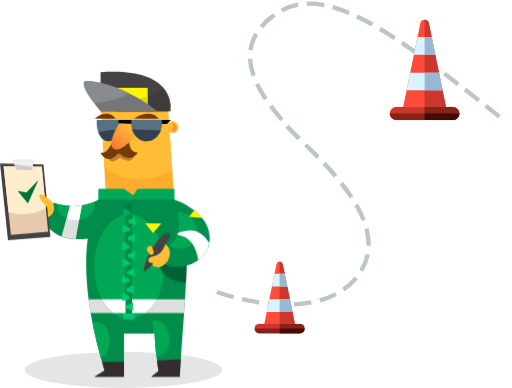
t = 0.00 s
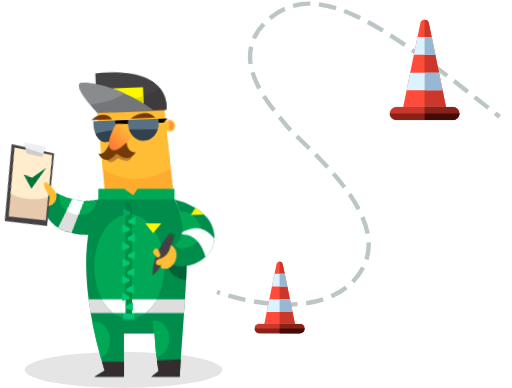
t = 2.60 s
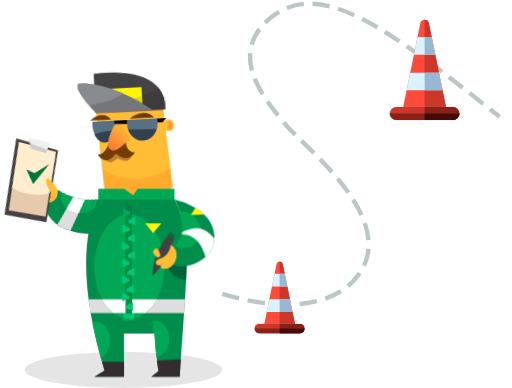
t = 3.16 s
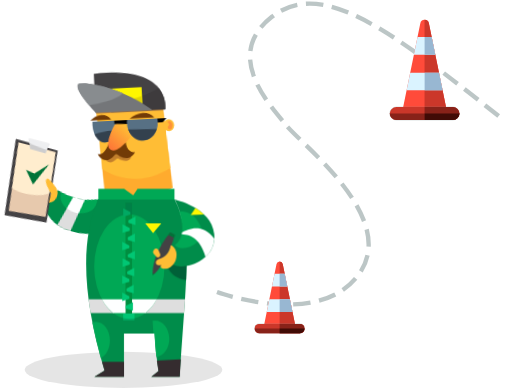
t = 3.73 s
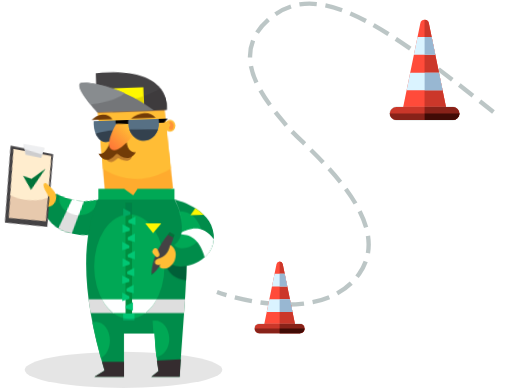
t = 4.29 s
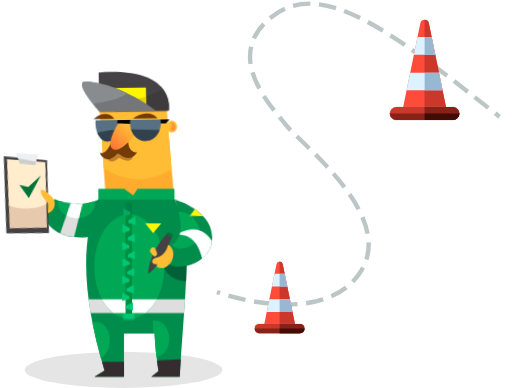
t = 4.85 s

The animated SVG that drew these frames (rendered in a browser with its animation timeline set to each time). Animation: 4 CSS @keyframes rules; one cycle of 5.60 s, repeats indefinitely.

<svg xmlns="http://www.w3.org/2000/svg" xmlns:xlink="http://www.w3.org/1999/xlink" viewBox="0 0 470 356">
	<defs>
		<linearGradient id="linear-gradient-driver1" x1="101.75" y1="134.12" x2="122.02" y2="113.85" gradientUnits="userSpaceOnUse">
			<stop offset="0" stop-color="#fe7537"/>
			<stop offset="0.89" stop-color="#ffbd35"/>
		</linearGradient>
		<clipPath id="clip-path-driver1">
			<path d="M96,340.14c-20-66.29-22.68-119.25-5.67-157h69.87C177.53,215,170.58,257,165,345.77H138.9l6.67-5.2A264.84,264.84,0,0,1,141.88,306H113.82v39.74H86.65Z" fill="none"/>
		</clipPath>
	</defs>
	<path id="etap-line1" d="M199.19,268s94.3,34.71,130.58-16.75-52.34-118-67.18-136.51-58.34-63.87-13-99.4,107.74,11.25,209,91.8" fill="none" stroke="#7a8d8e" stroke-miterlimit="10" stroke-width="4" stroke-dasharray="16 8" opacity="0.5"/>
	<g>
		<g>
			<path d="M411.46,108.08l-17.73-86.7a4,4,0,0,0-7.92,0l-17.72,86.7Z" fill="#ff4b3a"/>
			<path d="M410.64,104.11,393.73,21.38a3.94,3.94,0,0,0-4-3.23v86Z" fill="#cb372a"/>
			<polygon points="379.91 50.25 399.63 50.25 396.27 33.81 383.27 33.81 379.91 50.25" fill="#daf3ff"/>
			<polygon points="373.26 82.76 406.28 82.76 402.98 66.6 376.57 66.6 373.26 82.76" fill="#daf3ff"/>
			<polygon points="389.77 33.81 389.77 50.25 399.63 50.25 399.18 48.05 396.27 33.81 389.77 33.81" fill="#98b7d2"/>
			<polygon points="389.77 66.6 389.77 82.76 406.28 82.76 402.98 66.6 389.77 66.6" fill="#98b7d2"/>
		</g>
		<g>
			<rect x="357.83" y="98.16" width="63.87" height="11.91" rx="5.95" fill="none" stroke="#7a8d8e" stroke-miterlimit="10" stroke-width="0.25"/>
			<rect x="357.83" y="98.16" width="63.87" height="11.91" rx="5.95" fill="#cb372a"/>
			<path d="M363.79,110.06h52a6,6,0,0,0,5.95-6H357.83A6,6,0,0,0,363.79,110.06Z" fill="#882219"/>
			<path d="M415.76,98.16h-26v11.9h26a5.95,5.95,0,0,0,0-11.9Z" fill="#882219"/>
			<path d="M389.77,104.11v6h26a6,6,0,0,0,5.95-6Z" fill="#410b06"/>
		</g>
	</g>
	<g>
		<g>
			<path d="M272.21,304.37,259.52,242.3a2.89,2.89,0,0,0-5.67,0l-12.69,62.07Z" fill="#ff4b3a"/>
			<path d="M271.63,301.53,259.52,242.3a2.84,2.84,0,0,0-2.84-2.32v61.55Z" fill="#cb372a"/>
			<polygon points="249.62 262.97 263.75 262.97 261.34 251.2 252.03 251.2 249.62 262.97" fill="#daf3ff"/>
			<polygon points="244.87 286.24 268.5 286.24 266.14 274.67 247.23 274.67 244.87 286.24" fill="#daf3ff"/>
			<polygon points="256.68 251.2 256.68 262.97 263.75 262.97 263.42 261.39 261.34 251.2 256.68 251.2" fill="#98b7d2"/>
			<polygon points="256.68 274.67 256.68 286.24 268.5 286.24 266.14 274.67 256.68 274.67" fill="#98b7d2"/>
		</g>
		<g>
			<rect x="233.82" y="297.26" width="45.73" height="8.52" rx="3.87" fill="none" stroke="#7a8d8e" stroke-miterlimit="10" stroke-width="0.25"/>
			<rect x="233.82" y="297.26" width="45.73" height="8.52" rx="3.87" fill="#cb372a"/>
			<path d="M238.08,305.79h37.21a4.26,4.26,0,0,0,4.26-4.26H233.82A4.26,4.26,0,0,0,238.08,305.79Z" fill="#882219"/>
			<path d="M275.29,297.26H256.68v8.53h18.61a4.27,4.27,0,0,0,0-8.53Z" fill="#882219"/>
			<path d="M256.68,301.53v4.26h18.61a4.26,4.26,0,0,0,4.26-4.26Z" fill="#410b06"/>
		</g>
	</g>
	<ellipse cx="113.39" cy="339.43" rx="90.71" ry="16.57" opacity="0.1"/>
	<g id="driver-p1">
		<g id="d1-head">
			<g>
				<polygon points="154.07 100.61 159.46 174.17 121.05 190.19 96.81 173.89 92.84 99.62 154.07 100.61" fill="#ffab2e"/>
				<path d="M158.11,155.77l-4-55.16-61.23-1,2.9,54.28C105.6,161.07,128.17,172.38,158.11,155.77Z" fill="#ffbd35"/>
				<polygon points="154.07 100.61 92.84 99.62 93.01 102.79 154.23 102.79 154.07 100.61" fill="#df963a"/>
				<path d="M87.17,108.83h18.92a10.31,10.31,0,0,0-8.62-4.6C91.57,104.23,87.17,108.83,87.17,108.83Z" fill="#723b07"/>
				<path d="M123.13,108.83h22.58a12.79,12.79,0,0,0-10.29-4.6A20.57,20.57,0,0,0,123.13,108.83Z" fill="#723b07"/>
				<polygon points="147.05 109.97 156.91 109.97 153.22 113.58 145.71 113.58 147.05 109.97" fill="#030100"/>
				<g>
					<path d="M123.81,141.08c-2.34,11.12-12.83,4.11-12.83,4.11-.8-.62-1.65-.34-2.55.7C101.84,151.62,98,144,98,144l10.49-6.73Z" fill="#c27f2c"/>
					<path d="M107.58,141.65c-10.06,10.27-15.23-1.28-15.31-1.78,0,0,5.53,2.84,10.85-10l15.23-.35c.64,11.55,8.22,10.34,8.22,10.34-7.15,10.42-16,1.63-16,1.63A2.05,2.05,0,0,0,107.58,141.65Z" fill="#723b07"/>
				</g>
				<g>
					<path d="M110.44,110a25.49,25.49,0,0,1,.17,2.93c0,9.18-4.9,16.63-10.94,16.63s-10.94-7.45-10.94-16.63A25.49,25.49,0,0,1,88.9,110Z" fill="#577084"/>
					<path d="M90.28,121.4c1.91,4.86,5.4,8.13,9.39,8.13,4.58,0,8.49-4.27,10.12-10.33C104.59,118.22,95.77,120,90.28,121.4Z" fill="#33414e"/>
				</g>
				<path d="M127.19,121.08S111.83,141,104.53,136.7s4.68-23.32,4.68-23.32C119.91,111.18,125,114.69,127.19,121.08Z" fill="url(#linear-gradient-driver1)"/>
				<polygon points="108.86 109.97 121.83 109.97 121.05 113.58 108.86 113.02 108.86 109.97" fill="#030100"/>
				<g>
					<path d="M120.64,110a18.77,18.77,0,0,0-.26,3.12c0,9.08,6.35,16.44,14.18,16.44s14.17-7.36,14.17-16.44a19.91,19.91,0,0,0-.25-3.12Z" fill="#577084"/>
					<path d="M147.57,119.61l-26.34-1c2,6.34,7.19,10.88,13.33,10.88C140.39,129.53,145.39,125.44,147.57,119.61Z" fill="#33414e"/>
				</g>
				<g>
					<ellipse cx="158.66" cy="116.63" rx="4.94" ry="5.53" fill="#ffbd35"/>
					<path d="M157.92,117.8a.55.55,0,0,1,.09-.16,2,2,0,0,1,.42-.46,1.78,1.78,0,0,0,.17-2.4,1.07,1.07,0,0,1-.61-1,1.09,1.09,0,0,1,1.09-1.09,2.17,2.17,0,0,1,.88.38c2.23,1.57,2.59,3.68,1.37,6.25h0a1.86,1.86,0,0,1-1.74,1.19,1.89,1.89,0,0,1-1.89-1.88A1.92,1.92,0,0,1,157.92,117.8Z" fill="#ff9239"/>
				</g>
			</g>
			<g>
				<path d="M92.27,101.89H156.2S164,61.07,92.27,66.17Z" fill="#444244"/>
				<path d="M106.59,101.89H156.2A27.46,27.46,0,0,0,151,82c-20,11.39-44.41,11.29-44.41,11.29Z" fill="#3e3b3d"/>
				<rect x="101.2" y="80.49" width="34.3" height="16.16" fill="#fff700"/>
				<path d="M106.59,96.65H135.5v-8.1a107.5,107.5,0,0,1-28.91,4.69Z" fill="#e2d600"/>
				<path d="M144.43,101.89H92.27S67.47,73.4,80.65,74.11,119.63,82.19,144.43,101.89Z" fill="#747679"/>
				<path d="M118.15,85.27c-15.3-7.48-29-10.7-37.5-11.16-8.79-.47-.68,12,5.7,20.44C95.55,93.79,111.06,91.59,118.15,85.27Z" fill="#888c8f"/>
			</g>
		</g>
		<g id="d1-right-hand">
			<path d="M91.66,216.36c-19.74,5.81-40.6,4.45-51.12-12.85L49.24,186c15.06,5,29,3.72,41.85-3.12C108.48,182.62,109.14,209.75,91.66,216.36Z" fill="#008c4a"/>
			<path d="M86.71,188.41a11,11,0,0,0-.5-3.19A50.59,50.59,0,0,1,52.59,187a10.39,10.39,0,0,0-.09,1.37c0,7.47,7.66,13.51,17.11,13.51S86.71,195.88,86.71,188.41Z" fill="#00a855"/>
			<path d="M56.52,216.85a41.39,41.39,0,0,0,13,2.56l5.58-31a49.2,49.2,0,0,1-10.81.59Z" fill="#dedede"/>
			<path d="M64.31,189l-3.13,11.18a20.56,20.56,0,0,0,8.43,1.76,21.31,21.31,0,0,0,3.12-.23l2.39-13.29A48.59,48.59,0,0,1,64.31,189Z" fill="#feffff"/>
			<g>
				<polygon points="0 149.94 39.91 150.86 46.28 217.4 7.31 220.38 0 149.94" fill="#444244"/>
				<polygon points="3.29 152.35 10.05 215.44 44.16 212.55 38.38 152.84 3.29 152.35" fill="#e7c9ad"/>
				<path d="M42.07,191l-3.69-38.16-35.09-.49,4.55,42.44C20.69,197.9,32.11,196.82,42.07,191Z" fill="#ffedce"/>
				<polygon points="16.13 175.24 25.63 186.68 35.33 165.07 24.35 176.51 16.13 175.24" fill="#007338"/>
				<g>
					<polygon points="11.49 146.75 14.96 155.53 29.7 156.03 30.76 146.75 11.49 146.75" fill="#cdcdce"/>
					<polygon points="13.12 150.87 30.05 152.99 30.76 146.75 11.49 146.75 13.12 150.87" fill="#eeeff1"/>
				</g>
			</g>
			<path d="M37.71,178s10.42,5.39,11.62,10-.43,9.36-5.32,11.2l-.3-8.79S32,179.56,37.71,178Z" fill="#ffbd35"/>
		</g>
		<g>
			<polygon points="90.29 173.18 113.96 173.18 122.32 179.13 126.29 173.18 160.16 173.18 160.16 187.64 90.29 187.64 90.29 173.18" fill="#00a855"/>
			<path d="M96,340.14c-20-66.29-22.68-119.25-5.67-157h69.87C177.53,215,170.58,257,165,345.77H138.9l6.67-5.2A264.84,264.84,0,0,1,141.88,306H113.82v39.74H86.65Z" fill="#008c4a"/>
			<path d="M138.9,345.77H165q.53-8.24,1-15.95l-22,1.14c.44,3.24.93,6.45,1.48,9.61Z" fill="#352c2f"/>
			<path d="M96,340.14l-9.31,5.63h27.17V332.11H93.61C94.37,334.77,95.14,337.44,96,340.14Z" fill="#352c2f"/>
			<path d="M100.92,312.46c0-9.45-5.69-17.11-12.71-17.11a9.64,9.64,0,0,0-3.37.63q3.07,15.64,7.75,32.51C97.45,326.09,100.92,319.83,100.92,312.46Z" fill="#00a855"/>
			<path d="M155.44,311c0-9.27-5.88-16.79-13.13-16.79a10.65,10.65,0,0,0-2.26.25l.79,11.56h1c.31,7.48.92,14.69,1.78,21.69C150.28,326.85,155.44,319.7,155.44,311Z" fill="#00a855"/>
			<path d="M169.88,274.67H81.33c.54,4.12,1.16,8.3,1.89,12.56h85.84Q169.51,280.72,169.88,274.67Z" fill="#dedede"/>
			<ellipse cx="118.74" cy="244.63" rx="32.27" ry="47.99" fill="#00a855"/>
			<path d="M93.59,274.67a39.42,39.42,0,0,0,10.31,12.56h29.69a39.42,39.42,0,0,0,10.31-12.56Z" fill="#feffff"/>
			<path d="M121.14,291.1V197.18a22,22,0,0,0-4.87-.54l-.8,0V291.1Z" fill="#008e40"/>
			<path d="M121.14,197.18v-11.1h-5.67v10.59l.8,0A22,22,0,0,1,121.14,197.18Z" fill="#008047"/>
			<g>
				<rect x="115.47" y="186.08" width="5.67" height="103.15" fill="#008e40"/>
				<path d="M121.14,196.78v-10.7h-5.67v10.8a22.28,22.28,0,0,1,3.27-.24A23.79,23.79,0,0,1,121.14,196.78Z" fill="#008047"/>
			</g>
			<g>
				<rect x="113.11" y="287.75" width="10.35" height="6.24" fill="#00a963"/>
				<path d="M113.11,287.84v4a22.13,22.13,0,0,0,5.63.74,22.52,22.52,0,0,0,4.72-.51v-4.26Z" fill="#00c774"/>
			</g>
			<g>
				<polygon points="113.11 191.16 119.65 194.53 119.65 196.97 113.11 198.93 113.11 191.16" fill="#00a963"/>
				<polygon points="112.52 205.88 119.07 209.26 119.07 211.69 112.52 213.65 112.52 205.88" fill="#00c774"/>
				<polygon points="112.2 221.9 118.74 225.28 118.74 227.71 112.2 229.68 112.2 221.9" fill="#00c774"/>
				<polygon points="112.54 237.01 119.08 240.38 119.08 242.82 112.54 244.78 112.54 237.01" fill="#00c774"/>
				<polygon points="112.2 252.77 118.74 256.15 118.74 258.58 112.2 260.54 112.2 252.77" fill="#00c774"/>
				<polygon points="112.2 268.43 118.74 271.8 118.74 274.24 112.2 276.2 112.2 268.43" fill="#00c774"/>
				<polygon points="124.41 198.68 117.87 202.06 117.87 204.49 124.41 206.45 124.41 198.68" fill="#00c774"/>
				<polygon points="123.85 214.38 117.3 217.76 117.3 220.19 123.85 222.15 123.85 214.38" fill="#00c774"/>
				<polygon points="123.85 230.11 117.3 233.49 117.3 235.92 123.85 237.88 123.85 230.11" fill="#00c774"/>
				<polygon points="123.31 245.7 116.77 249.08 116.77 251.51 123.31 253.47 123.31 245.7" fill="#00c774"/>
				<polygon points="122.75 261.43 116.2 264.81 116.2 267.24 122.75 269.2 122.75 261.43" fill="#00c774"/>
				<polygon points="122.02 277.31 115.47 280.69 115.47 283.12 122.02 285.08 122.02 277.31" fill="#00c774"/>
			</g>
		</g>
		<g clip-path="url(#clip-path-driver1)">
			<path id="d1-lh-shadow" d="M153.08,239s-1.33,21,29.1,18V228.65Z" fill="#006038"/>
		</g>
		<polygon points="133.31 204.86 140.46 213.93 148.05 204.86 133.31 204.86" fill="#fff700"/>
		<g id="d1-left-hand">
			<g>
				<path d="M160.16,183.1s33.93,7.09,36.48,31.66S168.76,248.2,159.31,243s-2.36-15,0-17.1S175.66,216.46,160.16,183.1Z" fill="#008c4a"/>
				<path d="M183.79,206.72c-5.38-11.95-14.39-13.12-19.28-12.76,7.05,21.39-.81,28.5-4.16,31.12C167.73,232.86,191,222.79,183.79,206.72Z" fill="#00a855"/>
				<path d="M167.07,213.28c-.08.58-.18,1.14-.3,1.66,9.74.32,17.52,5.63,21.87,20.73A23.88,23.88,0,0,0,196.75,219C186.15,204.22,172.56,210,167.07,213.28Z" fill="#feffff"/>
				<path d="M179.42,190.86l-4.33,6.32,12.11-.5A45.72,45.72,0,0,0,179.42,190.86Z" fill="#fff700"/>
			</g>
			<g>
				<path d="M140.48,250.05s-.85,2.61-.46,2.71,1.95-2.29,1.95-2.29Z" fill="#007338"/>
				<path d="M156.29,213.34c-10.8,12.95-15.83,25.51-16.25,37.45l1.64.71c8.35-8.82,14.24-21.07,18.86-36Z" fill="#444244"/>
				<path d="M154.49,215.57l5.26,2.44c.27-.82.53-1.65.79-2.49l-4.25-2.18C155.67,214.08,155.07,214.82,154.49,215.57Z" fill="#007338"/>
			</g>
			<path d="M146,237.61l-.15.06c-2.52,1.43-3,2-2.65,4s4.92,1.53,4.92,1.53h0a1.71,1.71,0,0,0,.42,2.9c3,1.22,8.58,1.13,12.58-6.82a.37.37,0,0,0,0-.11c3-8.54-1.44-12.6-3.43-13.95a.71.71,0,0,0-1.08.48C155.34,232.15,151.66,236,146,237.61Z" fill="#ffbd35"/>
			<path d="M141.54,228.93l-.72,1.11a2.21,2.21,0,0,0,.22,2.68l2.33,2.57a2.21,2.21,0,0,0,3.12.15h0a2.2,2.2,0,0,0,.53-2.51l-1.62-3.68A2.2,2.2,0,0,0,141.54,228.93Z" fill="#ffbd35"/>
		</g>
	</g>
	<style>
		#etap-line1 {
			-webkit-animation: moveLine 0.75s linear 0s infinite;
			        animation: moveLine 0.75s linear 0s infinite;
		}

		#driver-p1 #d1-left-hand,
		#driver-p1 #d1-lh-shadow {
			-webkit-transform-origin: 160.16px 183.1px;
			    -ms-transform-origin: 160.16px 183.1px;
			        transform-origin: 160.16px 183.1px;
			-webkit-transform: rotate(7deg);
			    -ms-transform: rotate(7deg);
			        transform: rotate(7deg);
			-webkit-animation: d1MoveHand 3s ease-in-out 0s infinite alternate;
			        animation: d1MoveHand 3s ease-in-out 0s infinite alternate;
		}

		#driver-p1 #d1-right-hand {
			-webkit-transform-origin: 96.63px 196.49px;
			    -ms-transform-origin: 96.63px 196.49px;
			        transform-origin: 96.63px 196.49px;
			-webkit-transform: rotate(15deg);
			    -ms-transform: rotate(15deg);
			        transform: rotate(15deg);
			-webkit-animation: d1MoveHand 3s ease-in-out -2.6s infinite alternate;
			        animation: d1MoveHand 3s ease-in-out -2.6s infinite alternate;
		}

		#driver-p1 #d1-head {
			-webkit-transform-origin: 121.05px 190.19px;
			    -ms-transform-origin: 121.05px 190.19px;
			        transform-origin: 121.05px 190.19px;
			-webkit-transform: rotate(-3deg);
			    -ms-transform: rotate(-3deg);
			        transform: rotate(-3deg);
			-webkit-animation: d1MoveHand 3s ease-in-out -2.6s infinite alternate;
			        animation: d1MoveHand 3s ease-in-out -2.6s infinite alternate;
		}

		@-webkit-keyframes moveLine {
			to {
				stroke-dashoffset: -24px;
			}
		}

		@keyframes moveLine {
			to {
				stroke-dashoffset: -24px;
			}
		}

		@-webkit-keyframes d1MoveHand {
			75%, 100% {
				-webkit-transform: rotate(0deg);
				        transform: rotate(0deg);
			}
		}

		@keyframes d1MoveHand {
			75%, 100% {
				-webkit-transform: rotate(0deg);
				        transform: rotate(0deg);
			}
		}
	</style>
</svg>
